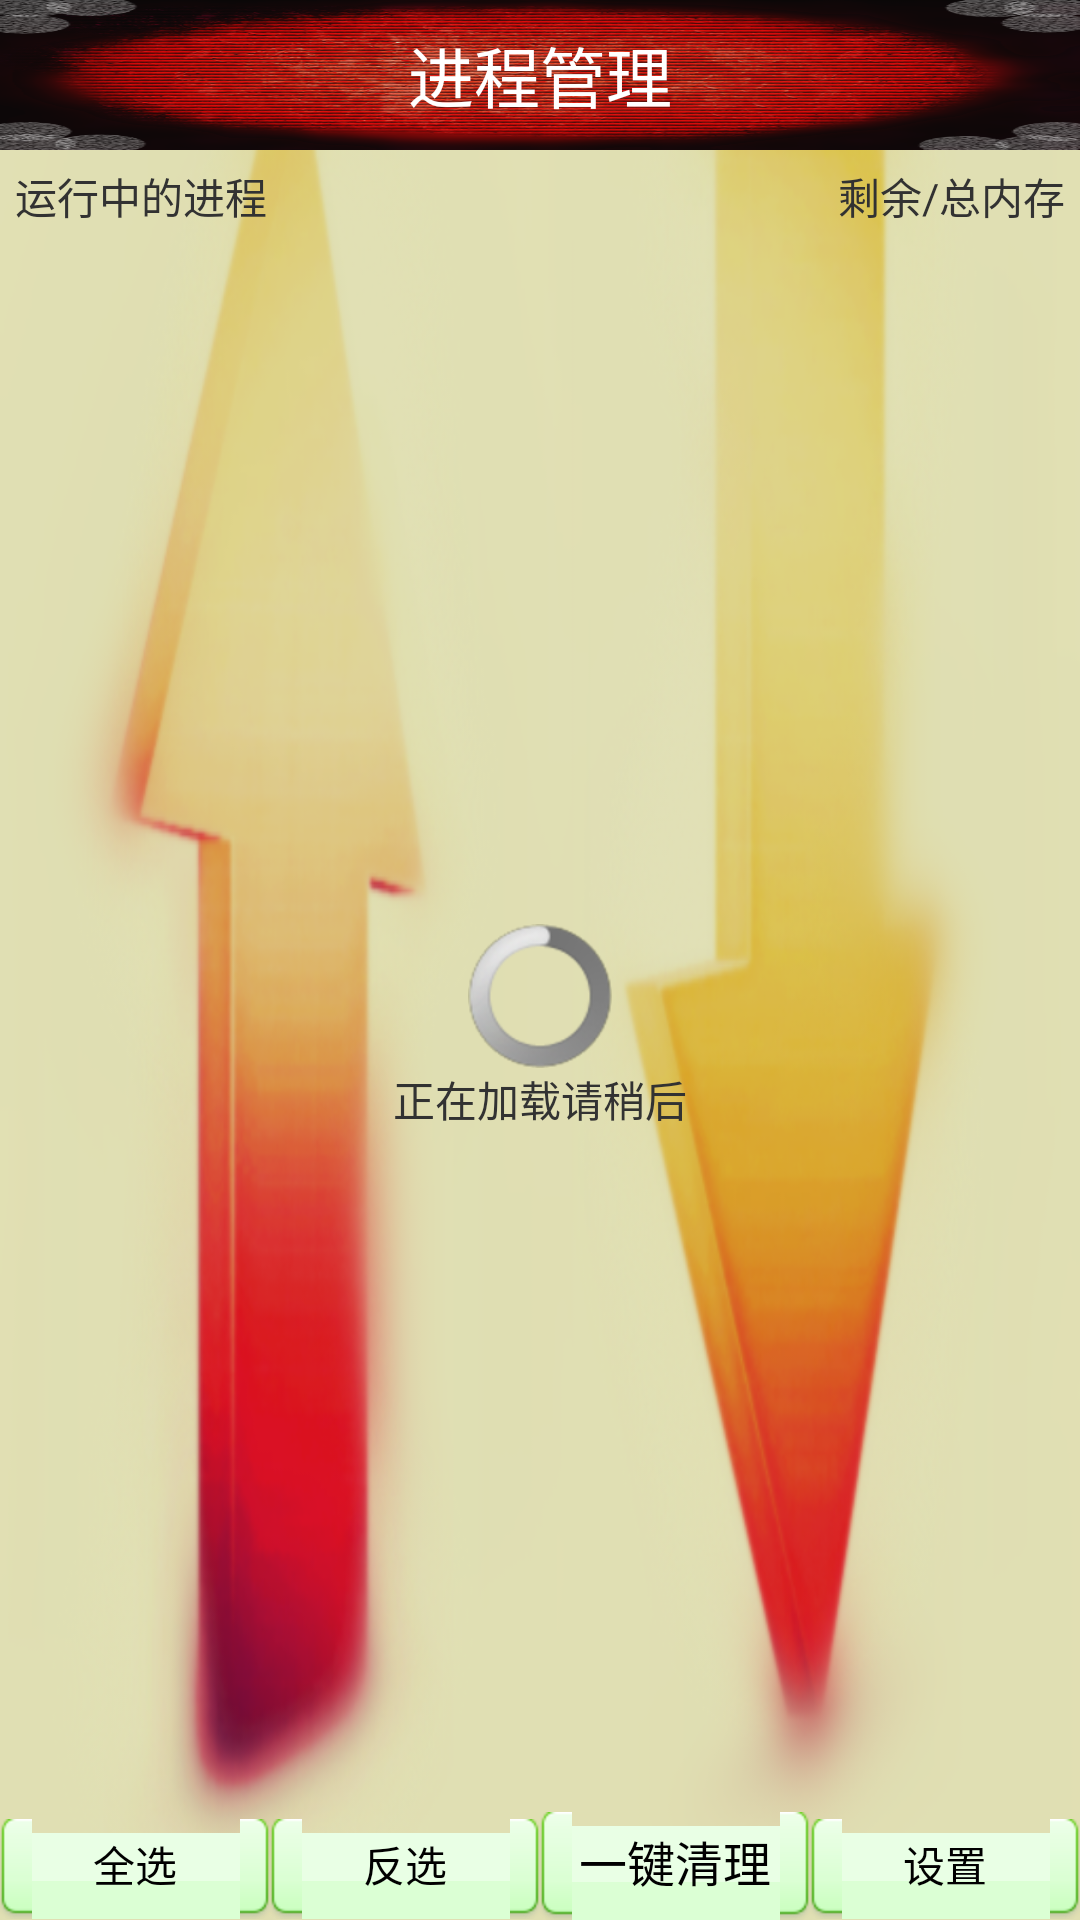

Layout XML and referenced resources for this Android screen:
<!-- AndroidManifest.xml: application theme AppTheme -->
<!-- res/layout/avtivity_process_manager.xml -->
<?xml version="1.0" encoding="utf-8"?>

<LinearLayout xmlns:android="http://schemas.android.com/apk/res/android"
    android:layout_width="match_parent"
    android:layout_height="match_parent"
    android:orientation="vertical"
    android:background="@drawable/progress_1"
     >

    <TextView
        style="@style/TitleStyle"
        android:text="进程管理" 
        />

    <LinearLayout
        android:layout_width="match_parent"
        android:layout_height="wrap_content"
        android:orientation="horizontal"
        android:padding="5dp" >

        <TextView
            android:id="@+id/tv_running_process"
            android:layout_width="0dp"
            android:layout_height="wrap_content"
            android:layout_weight="1"
            android:text="运行中的进程" />

        <TextView
            android:id="@+id/tv_meomory_avail"
            android:layout_width="0dp"
            android:layout_height="wrap_content"
            android:layout_weight="1"
            android:gravity="right"
            android:text="剩余/总内存" />
    </LinearLayout>

    <FrameLayout
        android:layout_width="match_parent"
        android:layout_height="0dp"
        android:layout_weight="1"
         >

        <ListView
            android:id="@+id/lv_prcess"
            android:layout_width="match_parent"
            android:layout_height="match_parent" >
        </ListView>

        <LinearLayout
            android:id="@+id/ll_loading"
            android:layout_width="wrap_content"
            android:layout_height="wrap_content"
            android:layout_gravity="center"
            android:gravity="center"
            android:orientation="vertical" >

            <ProgressBar
                android:layout_width="wrap_content"
                android:layout_height="wrap_content" />

            <TextView
                android:layout_width="wrap_content"
                android:layout_height="wrap_content"
                android:text="正在加载请稍后" />
        </LinearLayout>
    </FrameLayout>

    <LinearLayout
        android:layout_width="match_parent"
        android:layout_height="wrap_content"
        android:orientation="horizontal" >
        
        <Button 
            android:layout_width="0dp"
            android:layout_height="wrap_content"
            android:text="全选"
            android:layout_weight="1"
            android:background="@drawable/btn_green_normal"
            android:onClick="selectAll"
            />
        <Button 
            android:layout_width="0dp"
            android:layout_height="wrap_content"
            android:text="反选"
            android:layout_weight="1"
            android:background="@drawable/btn_green_normal"
            android:onClick="selectInvenrt"
            />
        <Button 
            android:layout_width="0dp"
            android:layout_height="wrap_content"
            android:text="一键清理"
            android:layout_weight="1"
            android:textSize="16sp"
            android:background="@drawable/btn_green_normal"
            android:onClick="clear"
            />
        <Button 
            android:layout_width="0dp"
            android:layout_height="wrap_content"
            android:background="@drawable/btn_green_normal"
            android:text="设置"
            android:layout_weight="1"
            android:onClick="setting"
            />
        
    </LinearLayout>

</LinearLayout>
<!-- resources referenced by this layout -->
<resources>
  <!-- drawable progress_1: png bitmap (drawable-hdpi, 243083 bytes) -->
  <style name="TitleStyle">
          
         <item name="android:layout_width">match_parent</item>
         <item name="android:layout_height">50dp</item>
         <item name="android:background">@drawable/title</item>
         <item name="android:gravity">center</item>
         <item name="android:textColor">@color/white</item>
         <item name="android:textSize">22sp</item>
           </style>
  <style name="AppTheme" parent="AppBaseTheme">
          
          <item name="android:windowNoTitle">true</item>
      </style>
  <!-- drawable title: png bitmap (drawable-hdpi, 377843 bytes) -->
  <style name="AppBaseTheme" parent="android:Theme.Light">
          
      </style>
  <!-- not gathered from this repository: default colours our renderer supplied (Android Studio template values) -->
  <color name="white">#FFFFFFFF</color>
</resources>
